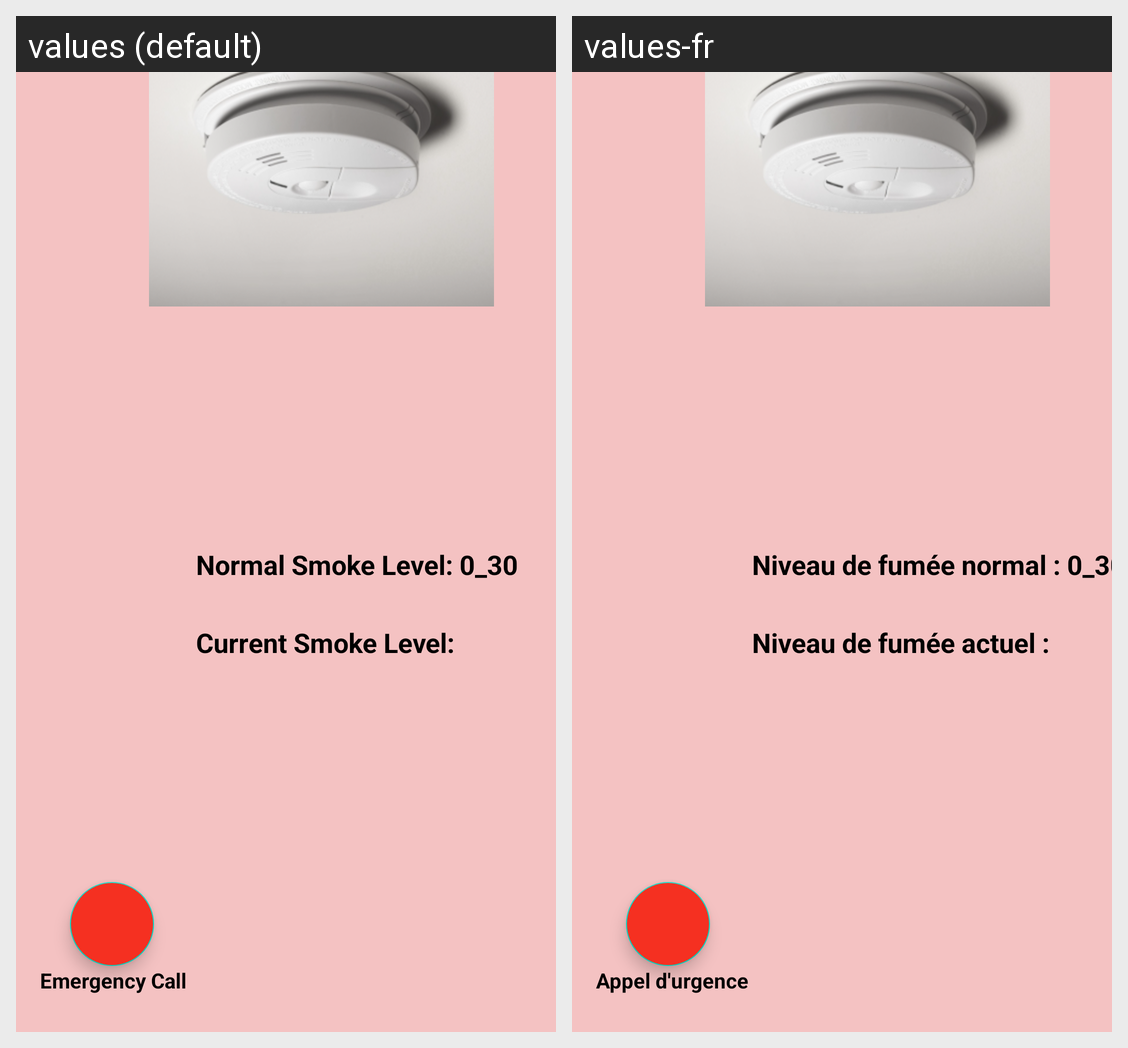

The same Android screen rendered under two of its app's locales, left to right. List the strings drawn on it with the default value and each locale's translation.
Android screen res/layout/fragment_smoke.xml rendered under 2 locales, left to right: values (default), values-fr. Device: Nexus 5 (rendered at 1080×1920; each locale shown at half size, 540×960, under a caption strip naming it); theme Theme.SmartHomeController.
Strings drawn on this screen, with the default value and each locale's value (text and hints the layout hard-codes, and strings that could not be matched under every locale, appear in the picture but are not listed):

smokelevel
  values: Current Smoke Level:
  values-fr: Niveau de fumée actuel :

normallevel
  values: Normal Smoke Level: 0_30 
  values-fr: Niveau de fumée normal : 0_30

btn2
  values: Emergency Call
  values-fr: Appel d'urgence
